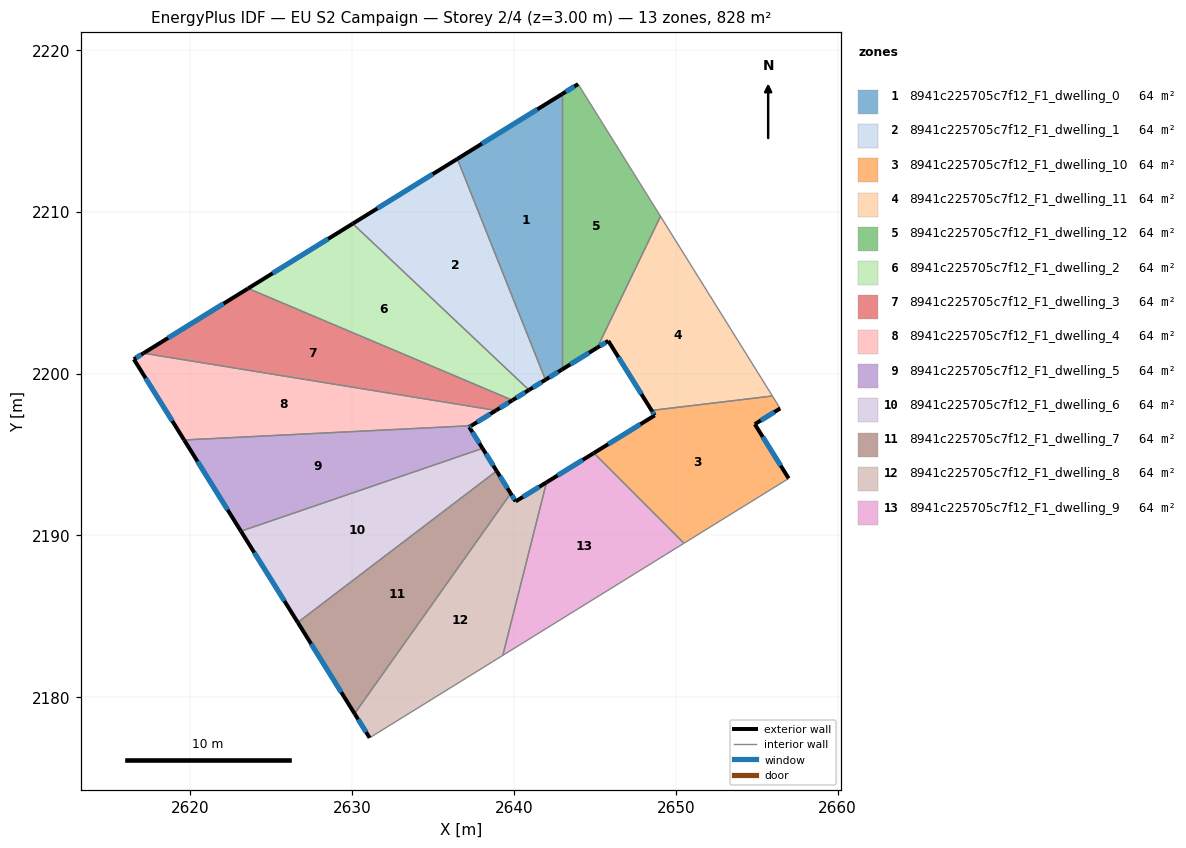
=== STOREY PLAN SPEC (per zone: floor XY polygon, exterior-wall plan segments, windows/doors) ===
zone 1: 8941c225705c7f12_F1_dwelling_0  (63.7 m²)
  floor: (2642.96, 2217.28) (2642.96, 2200.26) (2641.94, 2199.62) (2636.49, 2213.28)
  exterior wall: (2641.94, 2199.62) – (2642.96, 2200.26)  [1.2 m]
    window: (2642.18, 2199.77) – (2642.72, 2200.11)  [1.0 m²]
  exterior wall: (2642.96, 2217.28) – (2636.49, 2213.28)  [7.6 m]
    window: (2641.44, 2216.34) – (2638.01, 2214.22)  [6.4 m²]
  interior walls: 2
zone 2: 8941c225705c7f12_F1_dwelling_1  (63.7 m²)
  floor: (2636.49, 2213.28) (2641.94, 2199.62) (2640.92, 2198.99) (2630.03, 2209.27)
  exterior wall: (2640.92, 2198.99) – (2641.94, 2199.62)  [1.2 m]
    window: (2641.16, 2199.14) – (2641.70, 2199.48)  [1.0 m²]
  exterior wall: (2636.49, 2213.28) – (2630.03, 2209.27)  [7.6 m]
    window: (2634.97, 2212.34) – (2631.55, 2210.21)  [6.4 m²]
  interior walls: 2
zone 3: 8941c225705c7f12_F1_dwelling_10  (63.7 m²)
  floor: (2656.45, 2197.85) (2654.88, 2196.88) (2656.97, 2193.53) (2650.50, 2189.52) (2644.93, 2195.10) (2648.69, 2197.42) (2648.50, 2197.73) (2655.97, 2198.62)
  exterior wall: (2648.69, 2197.42) – (2644.93, 2195.10)  [4.4 m]
    window: (2647.81, 2196.88) – (2645.81, 2195.64)  [3.7 m²]
  exterior wall: (2648.50, 2197.73) – (2648.69, 2197.42)  [0.4 m]
    window: (2648.54, 2197.66) – (2648.64, 2197.49)  [0.3 m²]
  exterior wall: (2654.88, 2196.88) – (2656.45, 2197.85)  [1.8 m]
    window: (2655.25, 2197.11) – (2656.08, 2197.62)  [1.6 m²]
  exterior wall: (2656.97, 2193.53) – (2654.88, 2196.88)  [4.0 m]
    window: (2656.48, 2194.31) – (2655.37, 2196.09)  [3.3 m²]
  interior walls: 4
zone 4: 8941c225705c7f12_F1_dwelling_11  (63.7 m²)
  floor: (2649.05, 2209.73) (2655.97, 2198.62) (2648.50, 2197.73) (2645.82, 2202.03) (2645.15, 2201.61)
  exterior wall: (2645.82, 2202.03) – (2648.50, 2197.73)  [5.1 m]
    window: (2646.45, 2201.02) – (2647.87, 2198.74)  [4.3 m²]
  exterior wall: (2645.15, 2201.61) – (2645.82, 2202.03)  [0.8 m]
    window: (2645.30, 2201.71) – (2645.66, 2201.93)  [0.7 m²]
  interior walls: 3
zone 5: 8941c225705c7f12_F1_dwelling_12  (63.7 m²)
  floor: (2643.96, 2217.90) (2649.05, 2209.73) (2645.15, 2201.61) (2642.96, 2200.26) (2642.96, 2217.28)
  exterior wall: (2642.96, 2200.26) – (2645.15, 2201.61)  [2.6 m]
    window: (2643.47, 2200.57) – (2644.63, 2201.29)  [2.2 m²]
  exterior wall: (2643.96, 2217.90) – (2642.96, 2217.28)  [1.2 m]
    window: (2643.72, 2217.75) – (2643.19, 2217.43)  [1.0 m²]
  interior walls: 3
zone 6: 8941c225705c7f12_F1_dwelling_2  (63.7 m²)
  floor: (2640.92, 2198.99) (2639.90, 2198.36) (2623.56, 2205.27) (2630.03, 2209.27)
  exterior wall: (2639.90, 2198.36) – (2640.92, 2198.99)  [1.2 m]
    window: (2640.14, 2198.51) – (2640.68, 2198.84)  [1.0 m²]
  exterior wall: (2630.03, 2209.27) – (2623.56, 2205.27)  [7.6 m]
    window: (2628.51, 2208.33) – (2625.08, 2206.21)  [6.4 m²]
  interior walls: 2
zone 7: 8941c225705c7f12_F1_dwelling_3  (63.7 m²)
  floor: (2639.90, 2198.36) (2638.88, 2197.73) (2617.09, 2201.27) (2623.56, 2205.27)
  exterior wall: (2638.88, 2197.73) – (2639.90, 2198.36)  [1.2 m]
    window: (2639.12, 2197.88) – (2639.66, 2198.21)  [1.0 m²]
  exterior wall: (2623.56, 2205.27) – (2617.09, 2201.27)  [7.6 m]
    window: (2622.04, 2204.33) – (2618.61, 2202.21)  [6.4 m²]
  interior walls: 2
zone 8: 8941c225705c7f12_F1_dwelling_4  (63.7 m²)
  floor: (2638.88, 2197.73) (2637.36, 2196.79) (2619.61, 2195.90) (2616.50, 2200.90) (2617.09, 2201.27)
  exterior wall: (2637.36, 2196.79) – (2638.88, 2197.73)  [1.8 m]
    window: (2637.72, 2197.01) – (2638.52, 2197.51)  [1.5 m²]
  exterior wall: (2616.50, 2200.90) – (2619.61, 2195.90)  [5.9 m]
    window: (2617.23, 2199.72) – (2618.88, 2197.08)  [5.0 m²]
  exterior wall: (2617.09, 2201.27) – (2616.50, 2200.90)  [0.7 m]
    window: (2616.95, 2201.18) – (2616.64, 2200.98)  [0.6 m²]
  interior walls: 2
zone 9: 8941c225705c7f12_F1_dwelling_5  (63.7 m²)
  floor: (2637.36, 2196.79) (2637.23, 2196.70) (2638.05, 2195.38) (2623.12, 2190.26) (2619.61, 2195.90)
  exterior wall: (2637.23, 2196.70) – (2637.36, 2196.79)  [0.2 m]
    window: (2637.26, 2196.72) – (2637.33, 2196.77)  [0.1 m²]
  exterior wall: (2638.05, 2195.38) – (2637.23, 2196.70)  [1.6 m]
    window: (2637.86, 2195.69) – (2637.42, 2196.39)  [1.3 m²]
  exterior wall: (2619.61, 2195.90) – (2623.12, 2190.26)  [6.6 m]
    window: (2620.43, 2194.58) – (2622.29, 2191.59)  [5.6 m²]
  interior walls: 2
zone 10: 8941c225705c7f12_F1_dwelling_6  (63.7 m²)
  floor: (2638.05, 2195.38) (2638.92, 2193.99) (2626.63, 2184.63) (2623.12, 2190.26)
  exterior wall: (2638.92, 2193.99) – (2638.05, 2195.38)  [1.6 m]
    window: (2638.72, 2194.32) – (2638.26, 2195.06)  [1.4 m²]
  exterior wall: (2623.12, 2190.26) – (2626.63, 2184.63)  [6.6 m]
    window: (2623.94, 2188.94) – (2625.81, 2185.95)  [5.6 m²]
  interior walls: 2
zone 11: 8941c225705c7f12_F1_dwelling_7  (63.7 m²)
  floor: (2638.92, 2193.99) (2639.79, 2192.60) (2630.14, 2178.99) (2626.63, 2184.63)
  exterior wall: (2639.79, 2192.60) – (2638.92, 2193.99)  [1.6 m]
    window: (2639.59, 2192.92) – (2639.13, 2193.66)  [1.4 m²]
  exterior wall: (2626.63, 2184.63) – (2630.14, 2178.99)  [6.6 m]
    window: (2627.46, 2183.30) – (2629.32, 2180.31)  [5.6 m²]
  interior walls: 2
zone 12: 8941c225705c7f12_F1_dwelling_8  (63.7 m²)
  floor: (2642.01, 2193.29) (2639.30, 2182.59) (2631.07, 2177.50) (2630.14, 2178.99) (2639.79, 2192.60) (2640.10, 2192.11)
  exterior wall: (2640.10, 2192.11) – (2639.79, 2192.60)  [0.6 m]
    window: (2640.03, 2192.22) – (2639.86, 2192.48)  [0.5 m²]
  exterior wall: (2642.01, 2193.29) – (2640.10, 2192.11)  [2.2 m]
    window: (2641.56, 2193.01) – (2640.55, 2192.38)  [1.9 m²]
  exterior wall: (2630.14, 2178.99) – (2631.07, 2177.50)  [1.8 m]
    window: (2630.36, 2178.64) – (2630.85, 2177.85)  [1.5 m²]
  interior walls: 3
zone 13: 8941c225705c7f12_F1_dwelling_9  (63.7 m²)
  floor: (2644.93, 2195.10) (2650.50, 2189.52) (2639.30, 2182.59) (2642.01, 2193.29)
  exterior wall: (2644.93, 2195.10) – (2642.01, 2193.29)  [3.4 m]
    window: (2644.24, 2194.67) – (2642.69, 2193.71)  [2.9 m²]
  interior walls: 3

=== DERIVED (storey summary) ===
Building: EU S2 Campaign
Storey: 2 of 4  (floor level z = 3.00 m)
Storey gross floor area: 828.4 m²
Zones on this storey: 13
  - 8941c225705c7f12_F1_dwelling_0: floor 63.7 m²; exterior wall 8.8 m (26.4 m²); 2 window(s) 7.4 m²; WWR 28.1%
  - 8941c225705c7f12_F1_dwelling_1: floor 63.7 m²; exterior wall 8.8 m (26.4 m²); 2 window(s) 7.4 m²; WWR 28.1%
  - 8941c225705c7f12_F1_dwelling_10: floor 63.7 m²; exterior wall 10.6 m (31.8 m²); 4 window(s) 8.9 m²; WWR 28.1%
  - 8941c225705c7f12_F1_dwelling_11: floor 63.7 m²; exterior wall 5.9 m (17.6 m²); 2 window(s) 4.9 m²; WWR 28.1%
  - 8941c225705c7f12_F1_dwelling_12: floor 63.7 m²; exterior wall 3.7 m (11.2 m²); 2 window(s) 3.2 m²; WWR 28.1%
  - 8941c225705c7f12_F1_dwelling_2: floor 63.7 m²; exterior wall 8.8 m (26.4 m²); 2 window(s) 7.4 m²; WWR 28.1%
  - 8941c225705c7f12_F1_dwelling_3: floor 63.7 m²; exterior wall 8.8 m (26.4 m²); 2 window(s) 7.4 m²; WWR 28.1%
  - 8941c225705c7f12_F1_dwelling_4: floor 63.7 m²; exterior wall 8.4 m (25.1 m²); 3 window(s) 7.1 m²; WWR 28.1%
  - 8941c225705c7f12_F1_dwelling_5: floor 63.7 m²; exterior wall 8.4 m (25.1 m²); 3 window(s) 7.1 m²; WWR 28.1%
  - 8941c225705c7f12_F1_dwelling_6: floor 63.7 m²; exterior wall 8.3 m (24.9 m²); 2 window(s) 7.0 m²; WWR 28.1%
  - 8941c225705c7f12_F1_dwelling_7: floor 63.7 m²; exterior wall 8.3 m (24.9 m²); 2 window(s) 7.0 m²; WWR 28.1%
  - 8941c225705c7f12_F1_dwelling_8: floor 63.7 m²; exterior wall 4.6 m (13.7 m²); 3 window(s) 3.9 m²; WWR 28.1%
  - 8941c225705c7f12_F1_dwelling_9: floor 63.7 m²; exterior wall 3.4 m (10.3 m²); 1 window(s) 2.9 m²; WWR 28.1%
Zone adjacency (shared interzone walls):
  - 8941c225705c7f12_F1_dwelling_0 ↔ 8941c225705c7f12_F1_dwelling_1
  - 8941c225705c7f12_F1_dwelling_0 ↔ 8941c225705c7f12_F1_dwelling_12
  - 8941c225705c7f12_F1_dwelling_1 ↔ 8941c225705c7f12_F1_dwelling_2
  - 8941c225705c7f12_F1_dwelling_10 ↔ 8941c225705c7f12_F1_dwelling_11
  - 8941c225705c7f12_F1_dwelling_10 ↔ 8941c225705c7f12_F1_dwelling_9
  - 8941c225705c7f12_F1_dwelling_11 ↔ 8941c225705c7f12_F1_dwelling_12
  - 8941c225705c7f12_F1_dwelling_2 ↔ 8941c225705c7f12_F1_dwelling_3
  - 8941c225705c7f12_F1_dwelling_3 ↔ 8941c225705c7f12_F1_dwelling_4
  - 8941c225705c7f12_F1_dwelling_4 ↔ 8941c225705c7f12_F1_dwelling_5
  - 8941c225705c7f12_F1_dwelling_5 ↔ 8941c225705c7f12_F1_dwelling_6
  - 8941c225705c7f12_F1_dwelling_6 ↔ 8941c225705c7f12_F1_dwelling_7
  - 8941c225705c7f12_F1_dwelling_7 ↔ 8941c225705c7f12_F1_dwelling_8
  - 8941c225705c7f12_F1_dwelling_8 ↔ 8941c225705c7f12_F1_dwelling_9